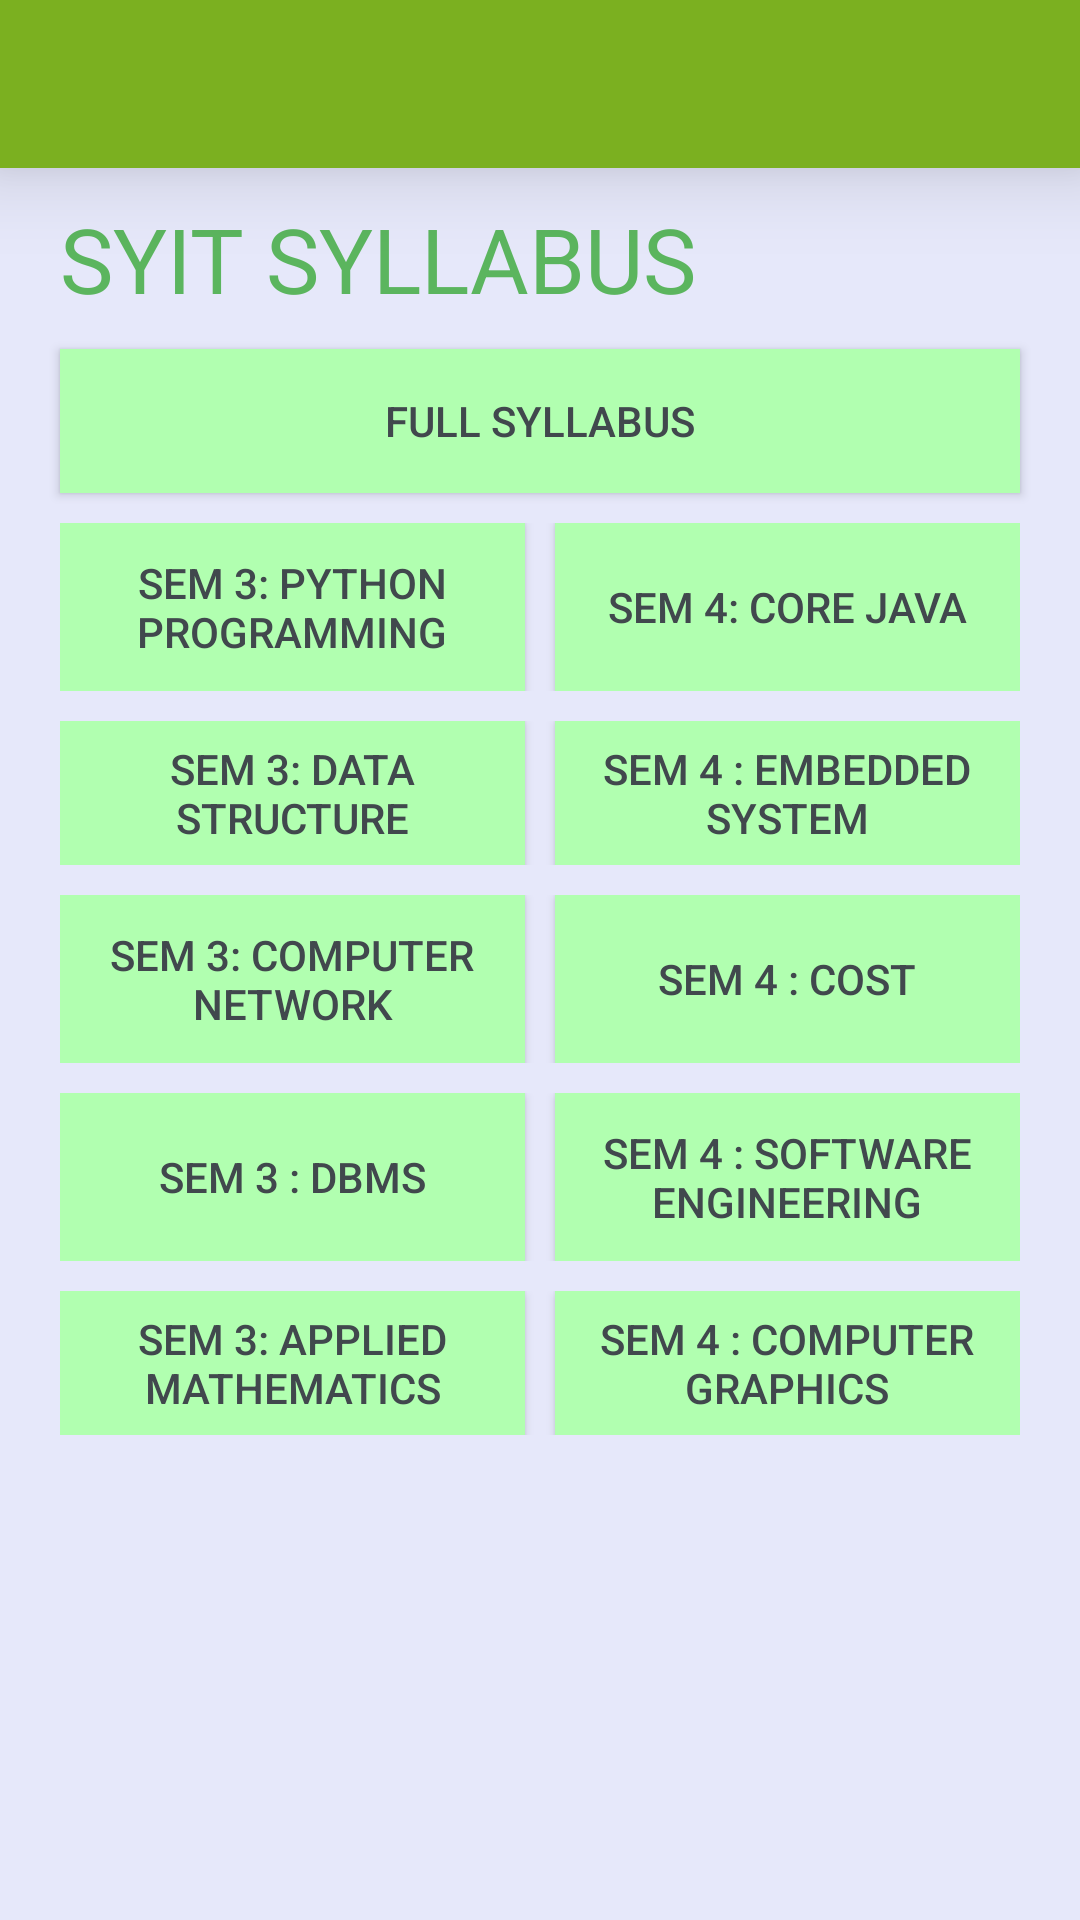

Android layout source for this screen:
<!-- AndroidManifest.xml: application theme Theme.AppCompat.Light.NoActionBar -->
<!-- res/layout/activity_syit.xml -->
<?xml version="1.0" encoding="utf-8"?>
<LinearLayout xmlns:android="http://schemas.android.com/apk/res/android"
    xmlns:app="http://schemas.android.com/apk/res-auto"
    xmlns:tools="http://schemas.android.com/tools"
    android:layout_width="match_parent"
    android:layout_height="match_parent"
    tools:context="com.example.pc.bscitsyllabus.MainActivity"
    android:background="@color/bg"
    android:orientation="vertical"
    android:weightSum="1">

    <include
        android:id="@+id/app_bar"
        layout="@layout/app_bar">
    </include>

    <TextView
        android:id="@+id/textView3"
        android:layout_width="match_parent"
        android:layout_height="wrap_content"
        android:layout_marginTop="10dp"
        android:text="SYIT SYLLABUS"
        android:textSize="30dp"
        android:layout_marginLeft="20dp"
        android:layout_marginRight="20dp"
        android:textColor="@color/heading"/>



    <Button
        android:id="@+id/syfull"
        android:layout_width="match_parent"
        android:layout_height="wrap_content"
        android:text="FULL SYLLABUS"
        android:layout_marginTop="10dp"
        android:layout_marginLeft="20dp"
        android:layout_marginRight="20dp"
        android:background="@color/btn"
        android:textColor="@color/btntext"/>

    <ScrollView
        android:layout_width="match_parent"
        android:layout_height="match_parent"
        android:layout_centerHorizontal="true">

    <TableLayout
        android:layout_width="match_parent"
        android:layout_height="wrap_content"
        android:id="@+id/tableLayout"
        android:layout_alignParentTop="true"
        android:layout_alignParentLeft="true"
        android:layout_alignParentStart="true"
        android:layout_marginTop="10dp"
        android:paddingLeft="20dp"
        android:paddingRight="20dp">

        <TableRow
            android:layout_width="wrap_content"
            android:layout_height="match_parent"
            android:layout_marginBottom="10dp">

            <Button
                android:id="@+id/pp"
                android:layout_width="0dp"
                android:layout_height="match_parent"
                android:text="SEM 3: python programming"
                android:layout_weight="1"
                android:background="@color/btn"
                android:textColor="@color/btntext"
                android:layout_marginRight="5dp"/>

            <Button
                android:id="@+id/cj"
                android:layout_width="0dp"
                android:layout_height="match_parent"
                android:text="SEM 4: core java"
                android:layout_weight="1"
                android:background="@color/btn"
                android:textColor="@color/btntext"
                android:layout_marginLeft="5dp"/>
        </TableRow>

        <TableRow
            android:layout_width="wrap_content"
            android:layout_height="match_parent"
            android:layout_marginBottom="10dp">

            <Button
                android:id="@+id/ds"
                android:layout_width="0dp"
                android:layout_height="match_parent"
                android:layout_weight="1"
                android:text="SEM 3: data structure"
                android:background="@color/btn"
                android:textColor="@color/btntext"
                android:layout_marginRight="5dp"/>

            <Button
                android:id="@+id/es"
                android:layout_width="0dp"
                android:layout_height="match_parent"
                android:layout_weight="1"
                android:text="SEM 4 : embedded system"
                android:background="@color/btn"
                android:textColor="@color/btntext"
                android:layout_marginLeft="5dp"
                />

        </TableRow>

        <TableRow
            android:layout_width="match_parent"
            android:layout_height="wrap_content"
            android:layout_marginBottom="10dp">

            <Button
                android:id="@+id/cn"
                android:layout_width="0dp"
                android:layout_height="match_parent"
                android:layout_weight="1"
                android:text="SEM 3: computer network"
                android:background="@color/btn"
                android:textColor="@color/btntext"
                android:layout_marginRight="5dp"/>

            <Button
                android:id="@+id/cost"
                android:layout_width="0dp"
                android:layout_height="match_parent"
                android:layout_weight="1"
                android:text="SEM 4 : cost"
                android:background="@color/btn"
                android:textColor="@color/btntext"
                android:layout_marginLeft="5dp"
                />
        </TableRow>

        <TableRow
            android:layout_width="match_parent"
            android:layout_height="wrap_content"
            android:layout_marginBottom="10dp">

            <Button
                android:id="@+id/dbms"
                android:layout_width="0dp"
                android:layout_height="match_parent"
                android:layout_weight="1"
                android:text="SEM 3 : dbms"
                android:background="@color/btn"
                android:textColor="@color/btntext"
                android:layout_marginRight="5dp"/>

            <Button
                android:layout_width="0dp"
                android:id="@+id/se"
                android:layout_height="match_parent"
                android:layout_weight="1"
                android:text="SEM 4 : software engineering"
                android:background="@color/btn"
                android:textColor="@color/btntext"
                android:layout_marginLeft="5dp"/>
        </TableRow>

        <TableRow
            android:layout_width="match_parent"
            android:layout_height="match_parent"
            android:layout_marginBottom="10dp">

            <Button
                android:id="@+id/am"
                android:layout_width="0dp"
                android:layout_height="match_parent"
                android:layout_weight="1"
                android:text="SEM 3: Applied Mathematics"
                android:background="@color/btn"
                android:textColor="@color/btntext"
                android:layout_marginRight="5dp"/>

            <Button
                android:id="@+id/cg"
                android:layout_width="0dp"
                android:layout_height="match_parent"
                android:layout_weight="1"
                android:text="SEM 4 : computer graphics"
                android:background="@color/btn"
                android:textColor="@color/btntext"
                android:layout_marginLeft="5dp"/>
        </TableRow>
    </TableLayout>


</ScrollView>


</LinearLayout>
<!-- res/layout/app_bar.xml (included above) -->
<?xml version="1.0" encoding="utf-8"?>
<android.support.v7.widget.Toolbar xmlns:android="http://schemas.android.com/apk/res/android"
    xmlns:app="http://schemas.android.com/apk/res-auto"
    android:layout_width="match_parent"
    android:layout_height="wrap_content"
    android:background="@color/colorPrimary"
    android:elevation="17dp"
    android:theme="@style/ThemeOverlay.AppCompat.Dark"
    app:popupTheme="@style/CustomPopupToolbar"
    app:theme="@style/CustomToolbar" />
<!-- resources referenced by this layout -->
<resources>
  <color name="bg">#e6e8fa</color>
  <color name="btn">#b1ffb0</color>
  <color name="btntext">#41484d</color>
  <color name="colorPrimary">#7bb020</color>
  <color name="heading">#5bb55e</color>
  <style name="CustomPopupToolbar" parent="Theme.AppCompat.Light.NoActionBar">
          <item name="android:background">#ffffff</item>
      </style>
  <style name="CustomToolbar" parent="Theme.AppCompat.Light.NoActionBar">
          <item name="android:background">@color/colorPrimary</item>
      </style>
</resources>
